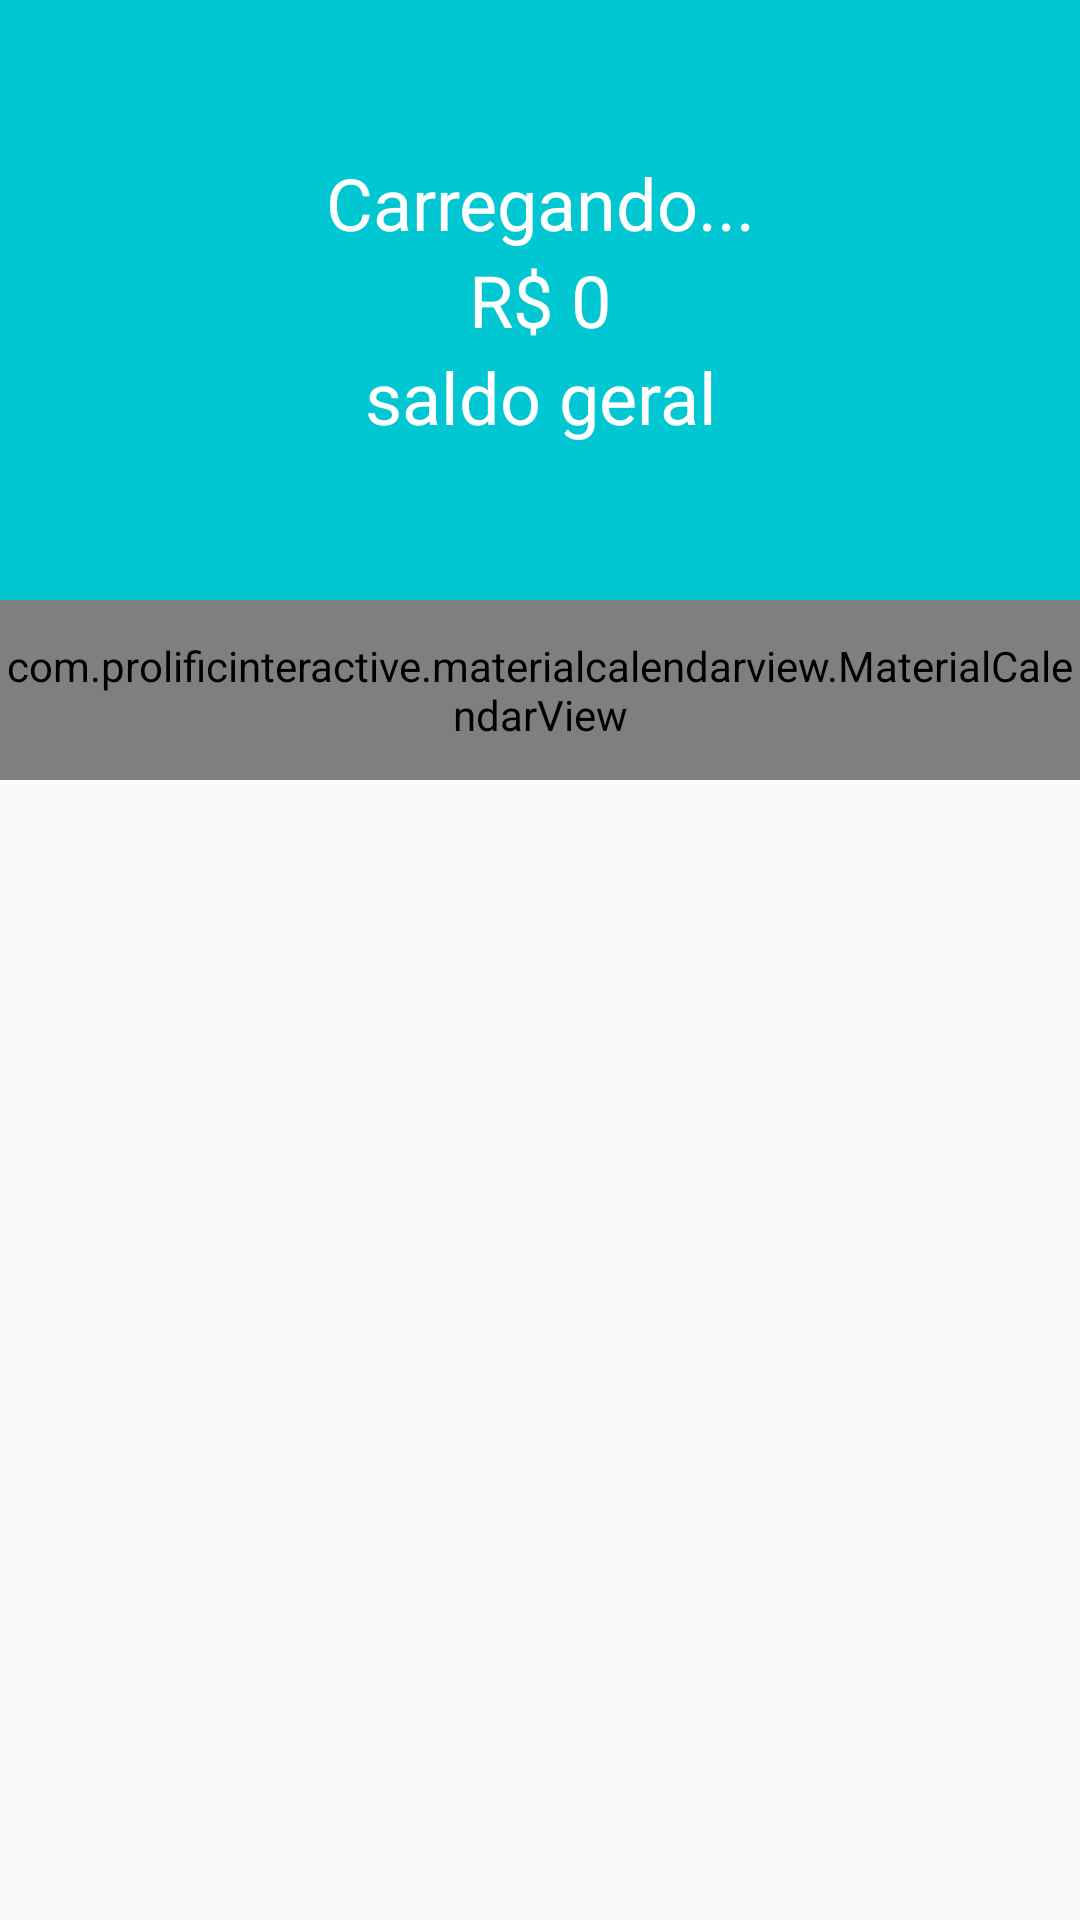

Layout XML and referenced resources for this Android screen:
<!-- AndroidManifest.xml: application theme AppTheme -->
<!-- res/layout/content_tela_principal.xml -->
<?xml version="1.0" encoding="utf-8"?>
<LinearLayout xmlns:android="http://schemas.android.com/apk/res/android"
    xmlns:app="http://schemas.android.com/apk/res-auto"
    xmlns:tools="http://schemas.android.com/tools"
    android:layout_width="match_parent"
    android:layout_height="match_parent"
    app:layout_behavior="@string/appbar_scrolling_view_behavior"
    tools:context=".activitys.TelaPrincipalActivity"
    tools:showIn="@layout/activity_tela_principal"
    android:orientation="vertical">

    <LinearLayout
        android:layout_width="match_parent"
        android:layout_height="200dp"
        android:background="@color/colorPrimary"
        android:gravity="center"
        android:orientation="vertical">

        <TextView
            android:id="@+id/textViewSaudacao"
            android:layout_width="match_parent"
            android:layout_height="wrap_content"
            android:gravity="center_horizontal"
            android:text="Carregando..."
            android:textColor="@android:color/background_light"
            android:textSize="24sp" />

        <TextView
            android:id="@+id/textViewSaldo"
            android:layout_width="match_parent"
            android:layout_height="wrap_content"
            android:gravity="center"
            android:text="R$ 0"
            android:textColor="@android:color/background_light"
            android:textSize="24sp" />

        <TextView
            android:id="@+id/textView9"
            android:layout_width="match_parent"
            android:layout_height="wrap_content"
            android:gravity="center"
            android:text="saldo geral"
            android:textColor="@android:color/background_light"
            android:textSize="24sp" />
    </LinearLayout>

    <com.prolificinteractive.materialcalendarview.MaterialCalendarView
        xmlns:app="http://schemas.android.com/apk/res-auto"
        android:id="@+id/calendarView"
        android:layout_width="match_parent"
        android:layout_height="60dp"
        app:mcv_showOtherDates="all"
        app:mcv_selectionColor="#00F"
        app:mcv_tileSize="60dp"
        />

    <androidx.recyclerview.widget.RecyclerView
        android:id="@+id/recyclerView"
        android:layout_width="match_parent"
        android:layout_height="match_parent" />
</LinearLayout>
<!-- res/layout/activity_tela_principal.xml (included above) -->
<?xml version="1.0" encoding="utf-8"?>
<androidx.coordinatorlayout.widget.CoordinatorLayout xmlns:android="http://schemas.android.com/apk/res/android"
    xmlns:app="http://schemas.android.com/apk/res-auto"
    xmlns:fab="http://schemas.android.com/apk/res-auto"
    xmlns:tools="http://schemas.android.com/tools"
    android:layout_width="match_parent"
    android:layout_height="match_parent"
    tools:context=".activitys.TelaPrincipalActivity">



    <com.google.android.material.appbar.AppBarLayout
        android:layout_width="match_parent"
        android:layout_height="wrap_content"
        android:theme="@style/AppTheme.AppBarOverlay"
        app:elevation= "0dp">

        <androidx.appcompat.widget.Toolbar
            android:id="@+id/toolbar"
            android:layout_width="match_parent"
            android:layout_height="?attr/actionBarSize"
            android:background="?attr/colorPrimary"
            app:popupTheme="@style/AppTheme.PopupOverlay"
            />

    </com.google.android.material.appbar.AppBarLayout>

    

    <include layout="@layout/content_tela_principal" />

    <com.github.clans.fab.FloatingActionMenu
        android:layout_width="wrap_content"
        android:layout_height="wrap_content"
        android:layout_gravity="end|bottom"
        android:layout_margin="10dp"
        fab:menu_icon = "@drawable/ic_add_branco_24dp"
        app:menu_colorNormal="@color/colorAccent"
        app:menu_colorPressed="@color/colorAccent">

        <com.github.clans.fab.FloatingActionButton
            android:id="@+id/menu_despesas"
            android:layout_width="wrap_content"
            android:layout_height="wrap_content"
            android:onClick="AddDespesa"
            android:src="@drawable/ic_add_branco_24dp"
            app:fab_colorNormal="@color/colorPrimaryDespesas"
            app:fab_label="Despesas"
            app:fab_size="mini" />



    <com.github.clans.fab.FloatingActionButton
        android:id="@+id/menu_receitas"
        android:onClick="AddReceita"
        android:layout_width="wrap_content"
        android:layout_height="wrap_content"
        android:src="@drawable/ic_add_branco_24dp"
        app:fab_colorNormal="@color/colorPrimaryReceitas"
        app:fab_label="Receitas"
        app:fab_size="mini"/>




    </com.github.clans.fab.FloatingActionMenu>

</androidx.coordinatorlayout.widget.CoordinatorLayout>
<!-- resources referenced by this layout -->
<resources>
  <color name="colorAccent">#ff706a</color>
  <color name="colorPrimary">#01C7D2</color>
  <color name="colorPrimaryDespesas">#FF706A</color>
  <color name="colorPrimaryReceitas">#00D39E</color>
  <style name="AppTheme.AppBarOverlay" parent="ThemeOverlay.AppCompat.Dark.ActionBar" />
  <style name="AppTheme.PopupOverlay" parent="ThemeOverlay.AppCompat.Light" />
  <style name="AppTheme" parent="Theme.AppCompat.Light.DarkActionBar">
          
          <item name="colorPrimary">#01c7d2</item>
          <item name="colorPrimaryDark">#00b2bc</item>
          <item name="colorAccent">#ff706a</item>
      </style>
</resources>
